Run: headless pygame with SDL's dummy video driver; simulated clock (each Clock.tick advances the game by its frame time, no real sleeping); random seed 0; keys injected as events and as key.get_pressed() state; no mouse input.
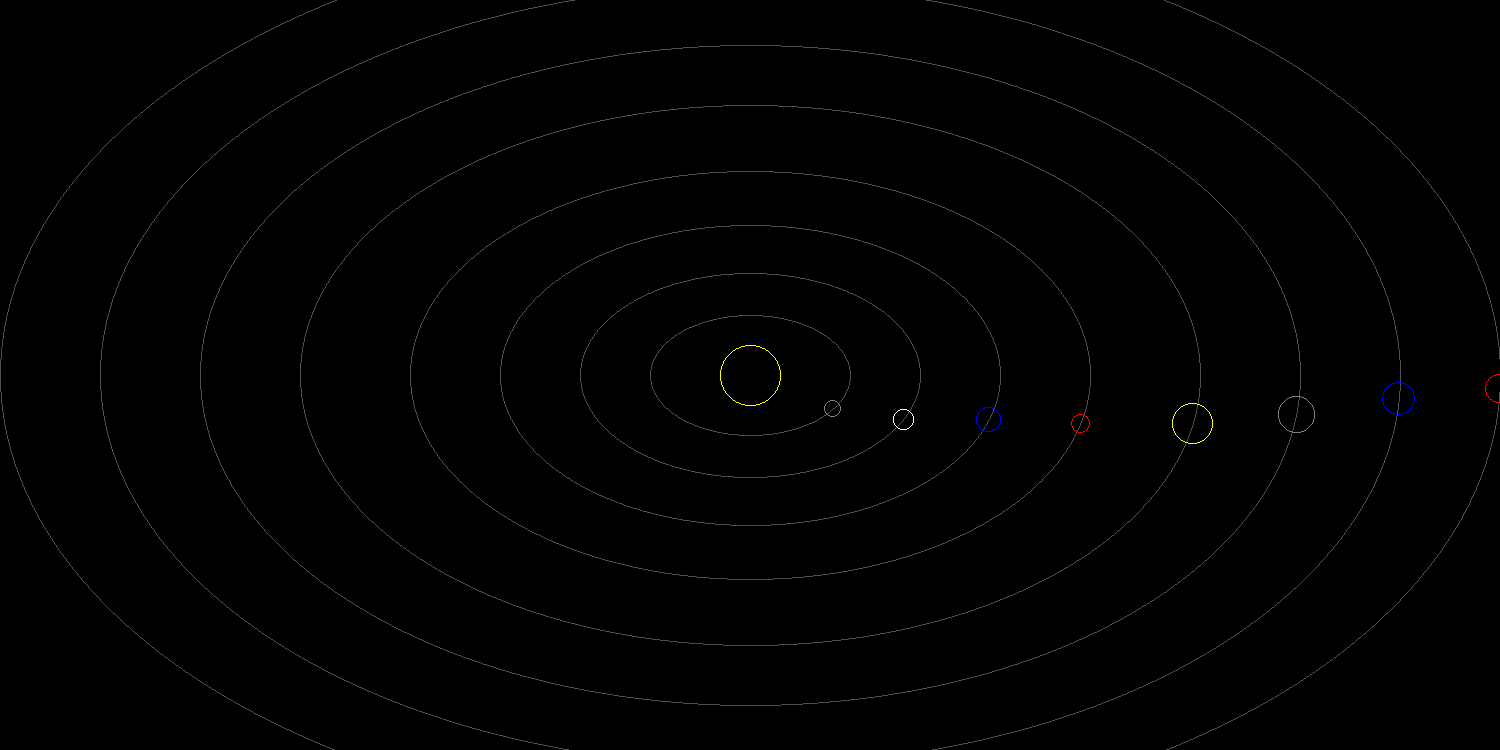
Frame 1 of 4 · flips 1–60 · no input
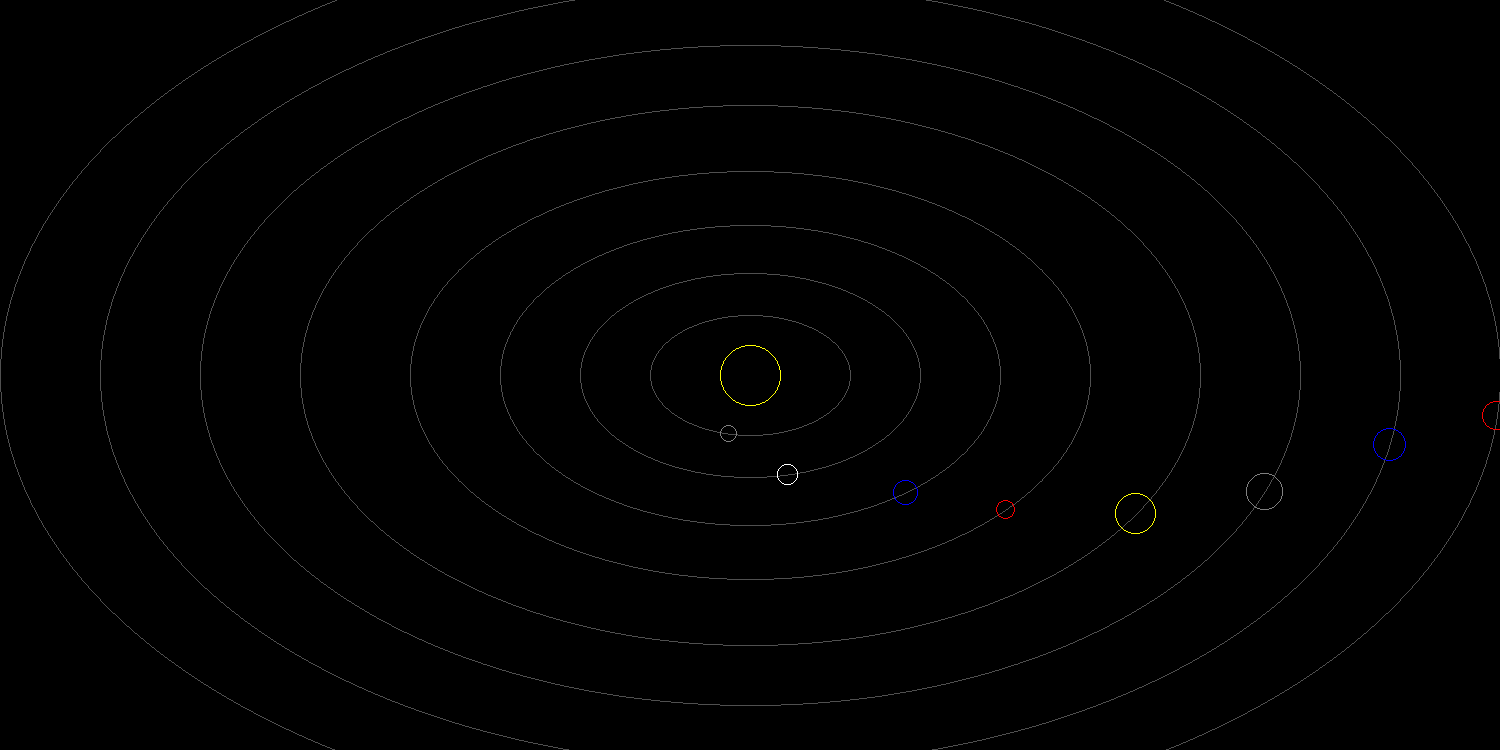
Frame 2 of 4 · flips 61–180 · tapped SPACE, RETURN · held RIGHT (→), D
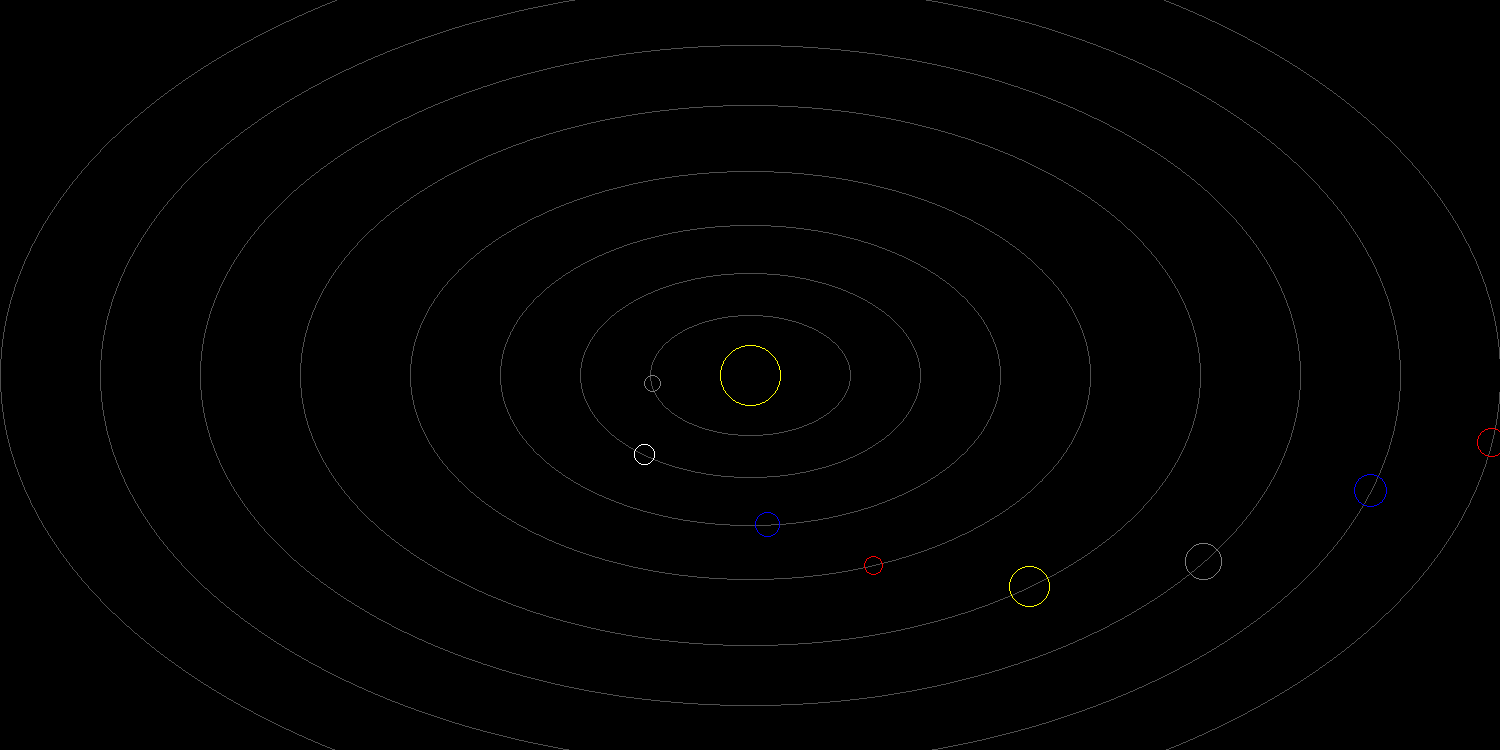
Frame 3 of 4 · flips 181–300 · held DOWN (↓), S
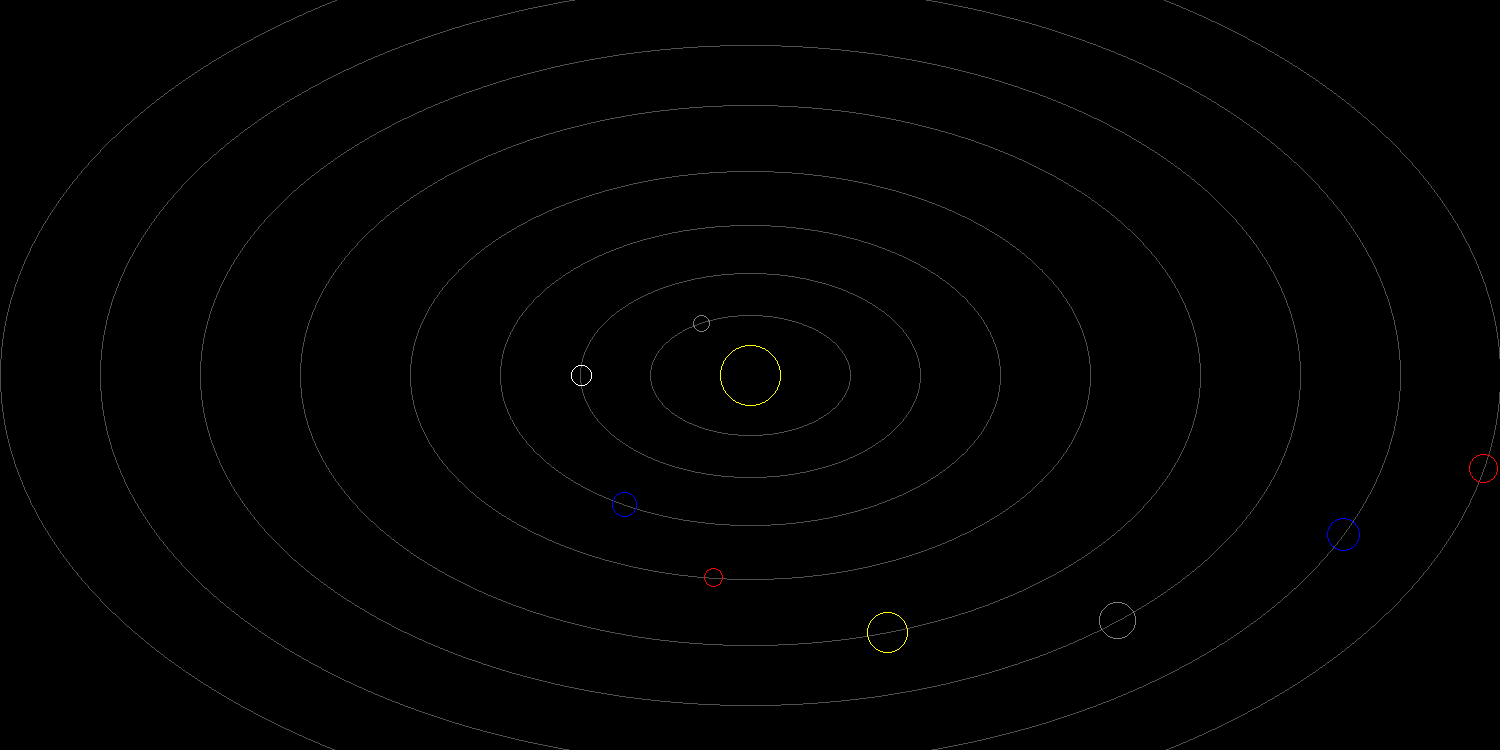
Frame 4 of 4 · flips 301–420 · held LEFT (←), A, UP (↑), W

The pygame program that drew these frames:

import pygame as pg
import sys
import math

clock = pg.time.Clock()
width, height = 1500, 750
CENTER = (width // 2, height // 2)

BLACK = (0, 0, 0)
WHITE = (255, 255, 255)
YELLOW = (255, 255, 0)
GRAY = (128, 128, 128)
BLUE = (0, 0, 255)
RED = (255, 0, 0)


def draw_circle(screen, xc, yc, r, color):
    x = 0
    y = r
    p = 1 - r

    while x <= y:
        screen.set_at((xc + x, yc + y), color)
        screen.set_at((xc - x, yc + y), color)
        screen.set_at((xc + x, yc - y), color)
        screen.set_at((xc - x, yc - y), color)
        screen.set_at((xc + y, yc + x), color)
        screen.set_at((xc - y, yc + x), color)
        screen.set_at((xc + y, yc - x), color)
        screen.set_at((xc - y, yc - x), color)

        x =  x + 1   
        if p < 0:
            p = p + (2*x) + 1
        else:
            y = y - 1
            p = p + (2*x) - (2*y) + 1


# ===============================
# PLANET CLASS
# ===============================
class Planet:
    def __init__(self, orbit_radius, size, color, speed):
        self.rx = orbit_radius
        self.ry = int(orbit_radius * 0.6)
        self.size = size
        self.color = color
        self.angle = 0
        self.speed = speed

    def update(self):
        self.angle += self.speed

    def draw(self, surface):
        x = CENTER[0] + int(math.cos(self.angle) * self.rx)
        y = CENTER[1] + int(math.sin(self.angle) * self.ry)

        draw_circle(surface, x, y, self.size, self.color)


# ===============================
# CREATE PLANETS
# ===============================
planets = [
    Planet(100, 8, GRAY, 0.02),     # Mercury
    Planet(170, 10, WHITE, 0.015),  # Venus
    Planet(250, 12, BLUE, 0.01),    # Earth
    Planet(340, 9, RED, 0.008),     # Mars
    Planet(450, 20, YELLOW, 0.006), # Jupiter
    Planet(550, 18, GRAY, 0.004),   # Saturn
    Planet(650, 16, BLUE, 0.002),   # Uranus
    Planet(750, 14, RED, 0.001),    # Neptune
]


def draw_orbit(screen, xc, yc, rx, ry, color):
    x = 0
    y = ry

    # For Region 1
    p1 = ry * ry - rx * rx * ry + 0.25 * rx * rx
    dx = 2 * ry * ry * x
    dy = 2 * rx * rx * y

    while dx < dy:
        screen.set_at((xc + x, yc + y), color)
        screen.set_at((xc - x, yc + y), color)
        screen.set_at((xc + x, yc - y), color)
        screen.set_at((xc - x, yc - y), color)
        if p1 < 0:
            x = x + 1
            dx = 2 * ry * ry * x
            p1 = p1 + dx + ry * ry
        else:
            x = x + 1
            y = y - 1
            dx = 2 * ry * ry * x
            dy = 2 * rx * rx * y
            p1 = p1 + dx - dy + ry * ry

    # For Region 2
    p2 = (ry * ry) * ((x + 0.5) ** 2) + (rx * rx) * ((y - 1) ** 2) - (rx * rx * ry * ry)

    while y >= 0:
        screen.set_at((xc + x, yc + y), color)
        screen.set_at((xc - x, yc + y), color)
        screen.set_at((xc + x, yc - y), color)
        screen.set_at((xc - x, yc - y), color)
        if p2 > 0:
            y = y - 1
            dy = 2 * rx * rx * y
            p2 = p2 + rx * rx - dy
        else:
            y = y - 1
            x = x + 1
            dx = 2 * ry * ry * x
            dy = 2 * rx * rx * y
            p2 = p2 + dx - dy + rx * rx

  
def main():
    pg.init() 
    screen = pg.display.set_mode((width, height))
    pg.display.set_caption("Computer Graphics Project")
    running = True
    while running:
        for event in pg.event.get():
            if event.type == pg.QUIT:
                running = False
        screen.fill(BLACK)

        # Draw Sun
        draw_circle(screen, CENTER[0], CENTER[1], 30, YELLOW)

        # Draw orbits
        for p in planets:
            draw_orbit(screen, CENTER[0], CENTER[1], p.rx, p.ry, (80, 80, 80))

        # Update and draw planets
        for p in planets:
            p.update()
            p.draw(screen)

        pg.display.flip()
        pg.display.update()
        clock.tick(60)
    pg.quit()
    sys.exit()

if __name__ == "__main__":
    main()
